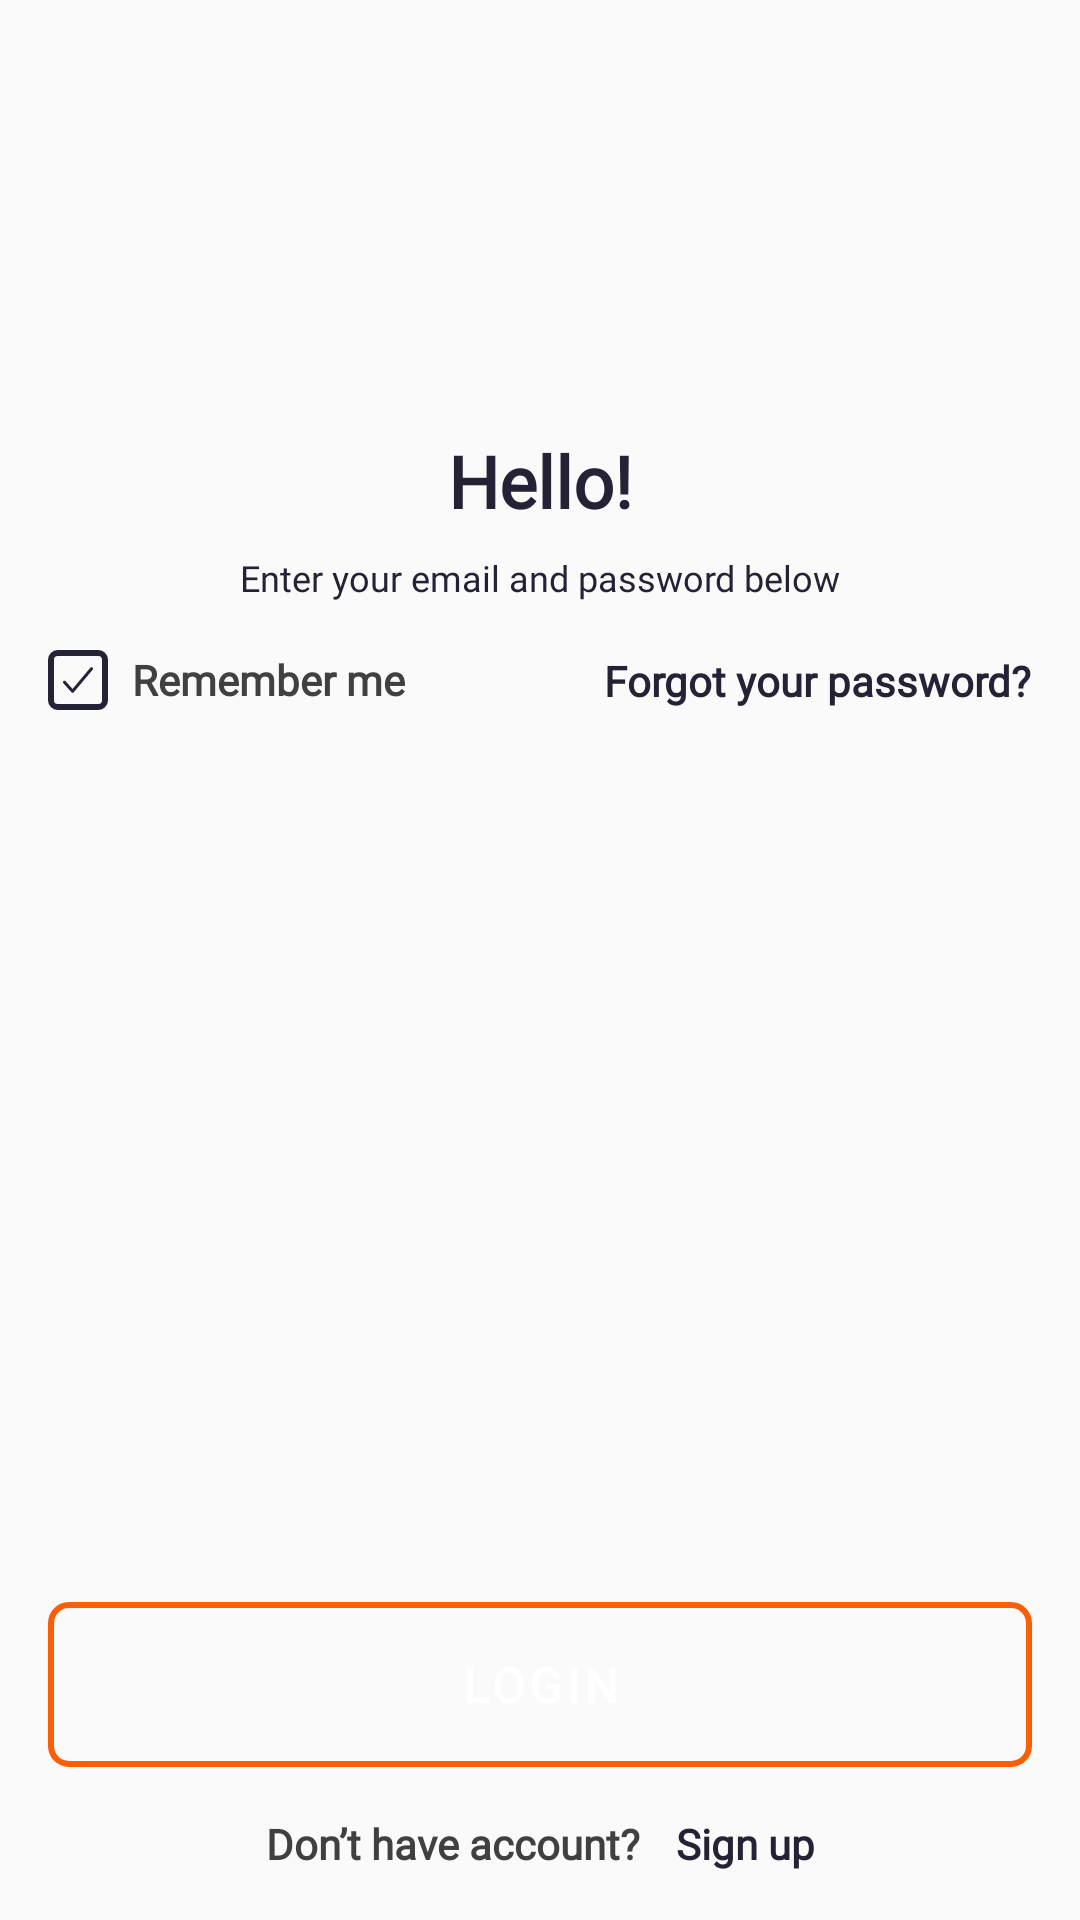

The Android layout XML behind this screen, and the referenced resources:
<!-- AndroidManifest.xml: application theme ShppApplication -->
<!-- res/layout/activity_log_in.xml -->
<?xml version="1.0" encoding="utf-8"?>
<androidx.constraintlayout.widget.ConstraintLayout xmlns:android="http://schemas.android.com/apk/res/android"
    xmlns:app="http://schemas.android.com/apk/res-auto"
    xmlns:tools="http://schemas.android.com/tools"
    android:layout_width="match_parent"
    android:layout_height="match_parent"
    android:background="@color/mainColor"
    tools:context=".LogIn">

    <androidx.constraintlayout.widget.Guideline
        android:id="@+id/leftGuideline"
        android:layout_width="wrap_content"
        android:layout_height="wrap_content"
        android:orientation="vertical"
        app:layout_constraintGuide_begin="@dimen/default_margin" />

    <androidx.constraintlayout.widget.Guideline
        android:id="@+id/rightGuideline"
        android:layout_width="wrap_content"
        android:layout_height="wrap_content"
        android:orientation="vertical"
        app:layout_constraintGuide_end="@dimen/default_margin" />

    <androidx.constraintlayout.widget.Guideline
        android:id="@+id/topGuideline"
        android:layout_width="wrap_content"
        android:layout_height="wrap_content"
        android:orientation="horizontal"
        app:layout_constraintGuide_begin="144dp" />

    <androidx.constraintlayout.widget.Guideline
        android:id="@+id/bottomGuideline"
        android:layout_width="wrap_content"
        android:layout_height="wrap_content"
        android:orientation="horizontal"
        app:layout_constraintGuide_end="@dimen/default_margin" />

    <androidx.constraintlayout.helper.widget.Flow
        android:id="@+id/flow_letsGetAcquainted"
        android:layout_width="0dp"
        android:layout_height="wrap_content"
        android:orientation="vertical"
        app:constraint_referenced_ids="
        text_lets_get_acquainted,
        text_fill_out_the_profile"
        app:flow_verticalGap="8dp"
        app:flow_verticalStyle="spread_inside"
        app:layout_constraintEnd_toEndOf="@id/rightGuideline"
        app:layout_constraintStart_toStartOf="@id/leftGuideline"
        app:layout_constraintTop_toTopOf="@id/topGuideline" />

    <androidx.appcompat.widget.AppCompatTextView
        android:id="@+id/text_lets_get_acquainted"
        style="@style/h1"
        android:layout_width="0dp"
        android:layout_height="wrap_content"
        android:gravity="center"
        android:text="@string/hello"
        tools:ignore="MissingConstraints" />

    <androidx.appcompat.widget.AppCompatTextView
        android:id="@+id/text_fill_out_the_profile"
        style="@style/h4"
        android:layout_width="0dp"
        android:layout_height="wrap_content"
        android:layout_marginTop="8dp"
        android:text="@string/enter_your_email"
        tools:ignore="MissingConstraints" />



    <androidx.constraintlayout.helper.widget.Flow
        android:id="@+id/flow_rememberMe"
        android:layout_width="0dp"
        android:layout_height="wrap_content"
        android:layout_marginTop="@dimen/default_margin"
        android:orientation="horizontal"
        app:constraint_referenced_ids="
        checkBox,
        text_forgot_your_password"
        app:flow_horizontalStyle="spread_inside"
        app:layout_constraintEnd_toEndOf="@id/rightGuideline"
        app:layout_constraintStart_toStartOf="@id/leftGuideline"
        app:layout_constraintTop_toBottomOf="@id/text_fill_out_the_profile" />

    <androidx.appcompat.widget.AppCompatCheckBox
        android:id="@+id/checkBox"
        style="@style/checkBox"
        android:layout_width="wrap_content"
        android:layout_height="wrap_content"
        android:layout_marginTop="@dimen/default_margin"
        android:text="@string/remember_me"
        tools:ignore="MissingConstraints,RtlSymmetry,SpeakableTextPresentCheck,TouchTargetSizeCheck" />

    <androidx.appcompat.widget.AppCompatTextView
        android:id="@+id/text_forgot_your_password"
        style="@style/h3"
        android:layout_width="wrap_content"
        android:layout_height="wrap_content"
        android:text="@string/forgot_your_password"
        tools:ignore="MissingConstraints" />

    <androidx.appcompat.widget.AppCompatButton
        android:id="@+id/button_register"
        style="@style/buttonTextBig"
        android:layout_width="0dp"
        android:layout_height="@dimen/button_height_big"
        android:layout_marginBottom="@dimen/default_margin"
        android:background="@drawable/button_border_orange"
        android:text="@string/login"
        app:layout_constraintBottom_toTopOf="@id/flow_dont_have_account"
        app:layout_constraintEnd_toEndOf="@id/rightGuideline"
        app:layout_constraintStart_toStartOf="@id/leftGuideline" />

    <androidx.constraintlayout.helper.widget.Flow
        android:id="@+id/flow_dont_have_account"
        android:layout_width="wrap_content"
        android:layout_height="wrap_content"
        android:layout_marginTop="@dimen/default_margin"
        android:orientation="horizontal"
        app:constraint_referenced_ids="
        text_already_have_account,
        text_sign_up"
        app:flow_horizontalGap="12dp"
        app:layout_constraintBottom_toBottomOf="@id/bottomGuideline"
        app:layout_constraintEnd_toEndOf="@id/rightGuideline"
        app:layout_constraintStart_toStartOf="@id/leftGuideline" />

    <androidx.appcompat.widget.AppCompatTextView
        android:id="@+id/text_already_have_account"
        style="@style/h3.gray"
        android:layout_width="wrap_content"
        android:layout_height="wrap_content"
        android:text="@string/dont_have_account"
        tools:ignore="MissingConstraints" />

    <androidx.appcompat.widget.AppCompatTextView
        android:id="@+id/text_sign_up"
        style="@style/h3"
        android:layout_width="wrap_content"
        android:layout_height="wrap_content"
        android:text="@string/sign_up"
        tools:ignore="MissingConstraints" />

</androidx.constraintlayout.widget.ConstraintLayout>
<!-- resources referenced by this layout -->
<resources>
  <color name="mainColor">@color/customWhite</color>
  <dimen name="button_height_big">55dp</dimen>
  <dimen name="default_margin">16dp</dimen>
  <!-- drawable button_border_orange (drawable) -->
  <?xml version="1.0" encoding="utf-8"?>
  <selector xmlns:android="http://schemas.android.com/apk/res/android">
      <item android:state_pressed="true">
          <shape>
              <stroke android:width="@dimen/default_button_border" android:color="@color/customOrange" />
              <solid android:color="@color/customOrange"/>
              <corners android:radius="@dimen/default_button_radius" />
          </shape>
      </item>
      <item>
          <shape>
              <stroke android:width="@dimen/default_button_border" android:color="@color/customOrange" />
              <corners android:radius="@dimen/default_button_radius" />
          </shape>
      </item>
  </selector>
  <string name="dont_have_account">Don’t have account?</string>
  <string name="enter_your_email">Enter your email and password below</string>
  <string name="forgot_your_password">Forgot your password?</string>
  <string name="hello">Hello!</string>
  <string name="login">LOGIN</string>
  <string name="remember_me">Remember me</string>
  <string name="sign_up">Sign up</string>
  <style name="buttonTextBig" parent="baseTextStyle">
          <item name="android:textSize">16sp</item>
          <item name="android:textColor">@color/white</item>
          <item name="android:letterSpacing">0.09</item>
      </style>
  <style name="checkBox" parent="h3.gray">
          <item name="android:minWidth">0dp</item>
          <item name="android:minHeight">0dp</item>
          <item name="android:paddingStart">8dp</item>
          <item name="android:button">@drawable/custom_checkbox</item>
          <item name="android:checked">true</item>
          <item name="android:background">@null</item>
      </style>
  <style name="h1" parent="baseTextStyle">
          <item name="android:textSize">24sp</item>
      </style>
  <style name="h3" parent="baseTextStyle">
          <item name="android:textSize">14sp</item>
      </style>
  <style name="h3.gray">
          <item name="android:textColor">@color/darkishTextColor1</item>
      </style>
  <style name="h4" parent="baseTextStyle">
          <item name="android:textSize">12sp</item>
          <item name="android:textStyle">normal</item>
          <item name="android:gravity">center</item>
      </style>
  <style name="ShppApplication" parent="Theme.MaterialComponents.DayNight.NoActionBar">
          
          
          <item name="android:statusBarColor">@color/black</item>
      </style>
  <color name="customWhite">#FAFAFA</color>
  <dimen name="default_button_border">2dp</dimen>
  <color name="customOrange">#FB5E06</color>
  <dimen name="default_button_radius">6dp</dimen>
  <style name="baseTextStyle">
          <item name="android:fontFamily">@font/open_sans</item>
          <item name="android:textStyle">bold</item>
          <item name="textAllCaps">false</item>
          <item name="android:textColor">@color/inverseMainColor</item>
      </style>
  <color name="white">#FFFFFFFF</color>
  <color name="darkishTextColor1">@color/customDarkGrayDarkish</color>
  <color name="black">#FF000000</color>
  <color name="inverseMainColor">@color/customDarkBlue</color>
  <color name="customDarkGrayDarkish">#404040</color>
  <color name="customDarkBlue">#242235</color>
</resources>
